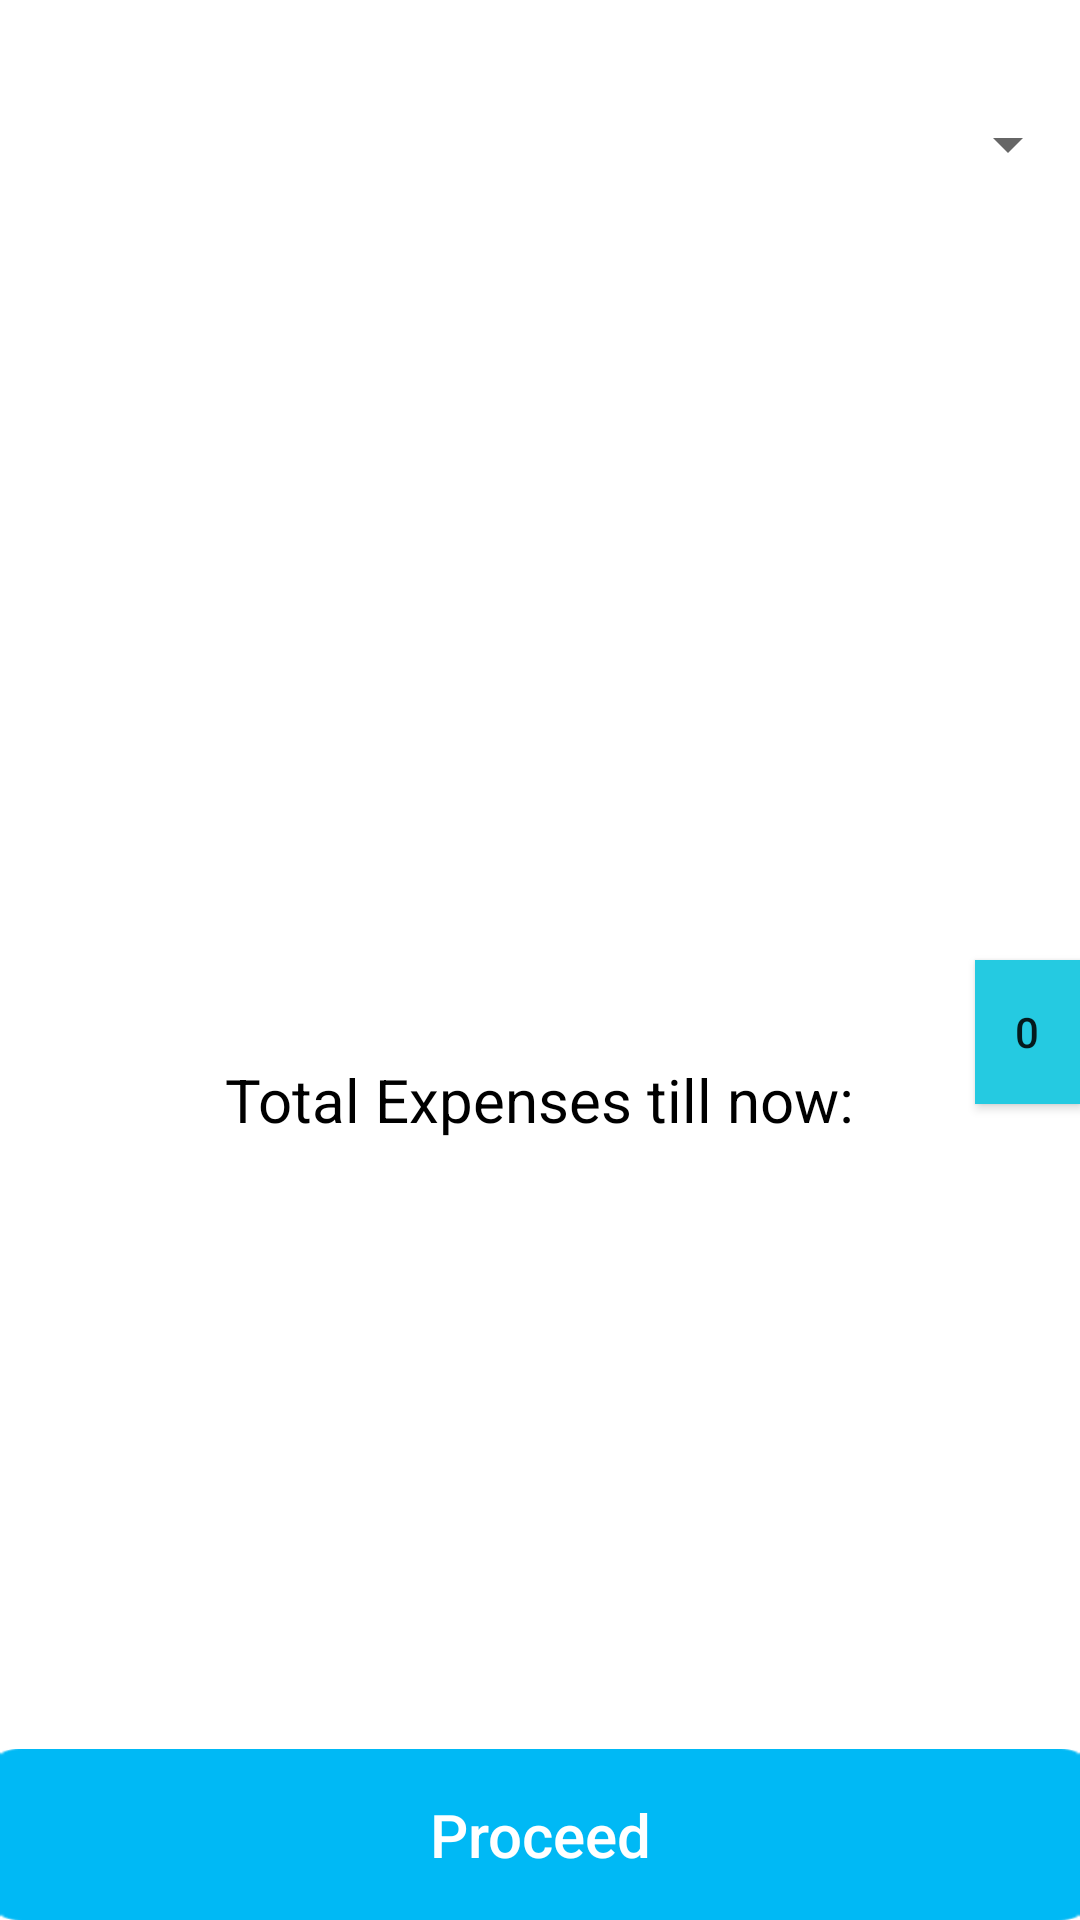

Android layout source for this screen:
<!-- AndroidManifest.xml: activity theme Theme.AppCompat.Light -->
<!-- res/layout/activity_main.xml -->
<?xml version="1.0" encoding="utf-8"?>
<RelativeLayout xmlns:android="http://schemas.android.com/apk/res/android"
    xmlns:app="http://schemas.android.com/apk/res-auto"
    xmlns:tools="http://schemas.android.com/tools"
    android:id="@+id/activity_main"
    android:layout_width="match_parent"
    android:layout_height="match_parent"
    android:background="@android:color/white"
    android:layout_gravity="center"
    tools:context="du.fakeness.paytm.MainActivity">



    <Spinner
        android:layout_width="match_parent"
        android:layout_height="wrap_content"
        android:layout_alignParentTop="true"
        android:layout_centerHorizontal="true"
        android:layout_marginTop="36dp"
        android:id="@+id/spinner" />

    <Button
        android:text="Proceed"
        android:layout_width="wrap_content"
        android:layout_height="wrap_content"
        android:id="@+id/bt_proceed_merchant"
        android:layout_alignParentBottom="true"
        android:layout_alignParentEnd="true"
        android:background="@drawable/proceed_btn"
        android:textColor="@android:color/background_light"
        android:textAllCaps="false"
        android:textSize="20sp"
        android:padding="15dp"
        android:layout_alignParentStart="true" />

    <ImageView
        android:id="@+id/imageView"
        android:layout_width="wrap_content"
        android:layout_height="wrap_content"
        android:layout_centerHorizontal="true"
        android:layout_centerVertical="true"
        app:srcCompat="@drawable/success"
        android:background="?android:attr/selectableItemBackground"/>

    <TextView
        android:id="@+id/tv_expense"
        android:layout_width="wrap_content"
        android:layout_height="wrap_content"
        android:layout_marginTop="33dp"
        android:text="Total Expenses till now:"
        android:textSize="20dp"
        android:textColor="@android:color/black"
        android:layout_below="@+id/imageView"
        android:layout_centerHorizontal="true" />

    <Button
        android:id="@+id/bt_zero"
        android:layout_width="35dp"
        android:layout_height="wrap_content"
        android:layout_alignTop="@+id/imageView"
        android:text="0"
        android:background="@color/paytmBlue"
        android:layout_alignParentEnd="true" />


</RelativeLayout>
<!-- resources referenced by this layout -->
<resources>
  <color name="paytmBlue">#25cae1</color>
  <!-- drawable proceed_btn (drawable) -->
  <?xml version="1.0" encoding="utf-8"?>
  <selector xmlns:android="http://schemas.android.com/apk/res/android">
  
      <item android:drawable="@drawable/proceed_button_unselected" android:state_pressed="true"></item>
      <item android:drawable="@drawable/proceed_button_selected"></item>
  
  </selector>
  <!-- drawable success: png bitmap (drawable-hdpi-v4, 1217 bytes) -->
  <!-- drawable proceed_button_unselected: png bitmap (drawable-hdpi-v4, 558 bytes) -->
  <!-- drawable proceed_button_selected: png bitmap (drawable-hdpi-v4, 657 bytes) -->
</resources>
